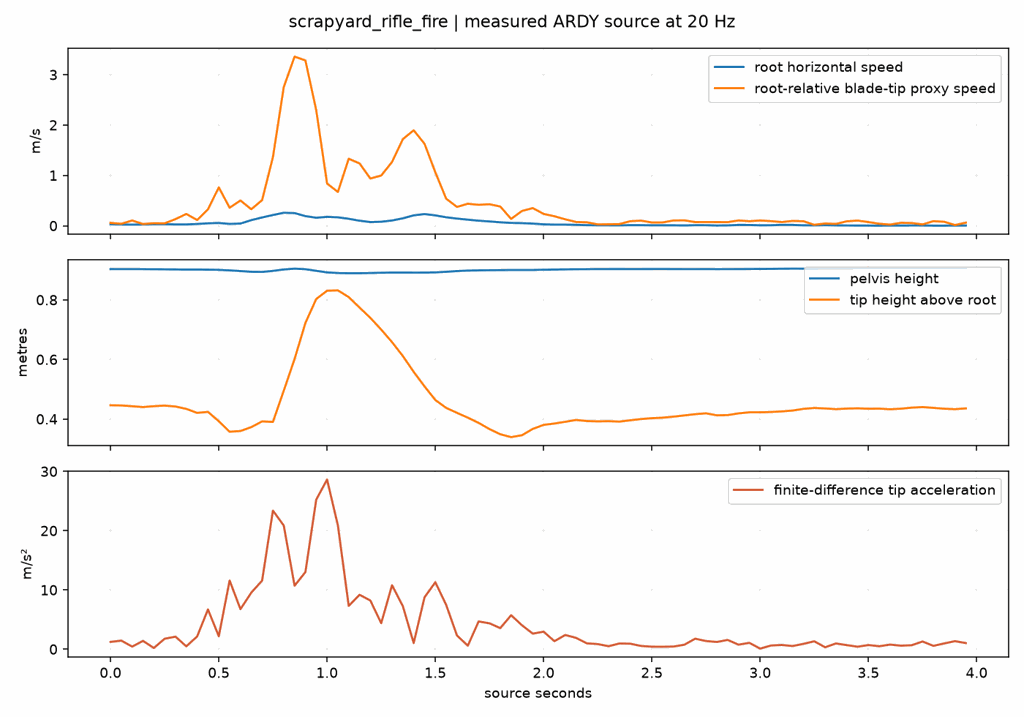

Values plotted in this chart, from the file beside it:
source_s, root_speed_mps, tip_relative_speed_mps, tip_relative_acceleration_mps2, pelvis_y_m, tip_x_m, tip_y_m, tip_z_m
0.0, 0.02936, 0.0566, 1.226, 0.9032, -0.8184, 0.4461, 0.9012
0.05, 0.02451, 0.03869, 1.442, 0.9031, -0.8188, 0.4455, 0.8985
0.1, 0.02209, 0.1038, 0.4302, 0.9031, -0.8164, 0.4429, 0.9009
0.15, 0.02492, 0.03408, 1.397, 0.9031, -0.8132, 0.44, 0.9053
0.2, 0.02916, 0.05056, 0.2036, 0.9028, -0.8137, 0.443, 0.903
0.25, 0.02921, 0.04803, 1.762, 0.9024, -0.8129, 0.445, 0.9045
0.3, 0.02645, 0.1308, 2.111, 0.902, -0.8107, 0.4419, 0.9065
0.35, 0.02583, 0.2341, 0.4814, 0.9017, -0.8073, 0.4339, 0.9087
0.4, 0.03475, 0.1128, 2.145, 0.9015, -0.8017, 0.4205, 0.9096
0.45, 0.04804, 0.3256, 6.702, 0.9013, -0.802, 0.424, 0.9082
0.5, 0.05492, 0.7613, 2.185, 0.9005, -0.7988, 0.3925, 0.8931
0.55, 0.03539, 0.3569, 11.58, 0.8988, -0.7959, 0.3573, 0.872
0.6, 0.04304, 0.5014, 6.754, 0.8966, -0.7849, 0.3597, 0.895
0.65, 0.1105, 0.3268, 9.54, 0.8942, -0.7796, 0.3727, 0.9168
0.7, 0.1639, 0.5085, 11.56, 0.8936, -0.7889, 0.392, 0.8979
0.75, 0.2125, 1.362, 23.38, 0.8971, -0.7919, 0.3902, 0.8707
0.8, 0.257, 2.752, 20.86, 0.902, -0.803, 0.495, 0.8099
0.85, 0.2505, 3.359, 10.71, 0.9046, -0.7918, 0.6014, 0.6943
0.9, 0.1907, 3.282, 13.01, 0.9029, -0.7498, 0.7224, 0.5686
0.95, 0.1586, 2.293, 25.23, 0.8974, -0.711, 0.8028, 0.4481
1.0, 0.1759, 0.8379, 28.62, 0.892, -0.6838, 0.8305, 0.3774
1.05, 0.167, 0.6702, 20.88, 0.8899, -0.6682, 0.8318, 0.3821
1.1, 0.1375, 1.33, 7.295, 0.8893, -0.6629, 0.8092, 0.4374
1.15, 0.09976, 1.237, 9.183, 0.8893, -0.6653, 0.774, 0.5019
1.2, 0.07225, 0.9369, 8.208, 0.89, -0.6779, 0.7393, 0.5384
1.25, 0.07873, 0.9963, 4.383, 0.8908, -0.7062, 0.7001, 0.5426
1.3, 0.1039, 1.266, 10.79, 0.8915, -0.7283, 0.658, 0.5663
1.35, 0.1469, 1.72, 7.25, 0.8917, -0.7442, 0.6113, 0.6243
1.4, 0.2056, 1.895, 1.035, 0.8912, -0.7697, 0.5582, 0.7001
1.45, 0.2318, 1.627, 8.748, 0.8913, -0.7931, 0.5096, 0.7766
1.5, 0.2055, 1.061, 11.29, 0.8922, -0.8132, 0.4638, 0.8253
1.55, 0.1675, 0.5369, 7.474, 0.8941, -0.8205, 0.4373, 0.8494
1.6, 0.1417, 0.3733, 2.304, 0.8966, -0.8226, 0.4206, 0.8558
1.65, 0.1202, 0.4363, 0.589, 0.8981, -0.8169, 0.4045, 0.8668
1.7, 0.09978, 0.4149, 4.676, 0.8989, -0.8116, 0.3869, 0.8813
1.75, 0.08484, 0.4271, 4.363, 0.8995, -0.8135, 0.3662, 0.8822
1.8, 0.068, 0.3811, 3.555, 0.8998, -0.8237, 0.3488, 0.8663
1.85, 0.05563, 0.1351, 5.729, 0.9, -0.8273, 0.3391, 0.8592
1.9, 0.05141, 0.293, 4.036, 0.9001, -0.8295, 0.3455, 0.8545
1.95, 0.04233, 0.35, 2.619, 0.9002, -0.8309, 0.3667, 0.85
2.0, 0.02789, 0.235, 2.951, 0.9009, -0.8255, 0.3802, 0.8523
2.05, 0.02172, 0.1879, 1.347, 0.9016, -0.8207, 0.3848, 0.861
2.1, 0.02173, 0.1271, 2.396, 0.9023, -0.8191, 0.3906, 0.8665
2.15, 0.01771, 0.07418, 1.904, 0.9028, -0.8205, 0.3967, 0.8655
2.2, 0.01189, 0.06802, 0.979, 0.903, -0.8217, 0.3931, 0.8601
2.25, 0.009748, 0.02677, 0.8614, 0.9032, -0.8218, 0.392, 0.8607
2.3, 0.008908, 0.02892, 0.5016, 0.9033, -0.8221, 0.3927, 0.8627
2.35, 0.007879, 0.03363, 0.9584, 0.9034, -0.8218, 0.3913, 0.8635
2.4, 0.01235, 0.09014, 0.9237, 0.9032, -0.8236, 0.3956, 0.8616
2.45, 0.01148, 0.1002, 0.542, 0.9033, -0.8237, 0.3999, 0.8654
2.5, 0.009408, 0.06449, 0.4197, 0.9034, -0.8235, 0.4028, 0.8686
2.55, 0.009292, 0.06533, 0.4054, 0.9035, -0.823, 0.4045, 0.8699
2.6, 0.00886, 0.1044, 0.4434, 0.9032, -0.8219, 0.4079, 0.8723
2.65, 0.005645, 0.1063, 0.7498, 0.9031, -0.8212, 0.412, 0.8769
2.7, 0.01144, 0.07251, 1.771, 0.9031, -0.8214, 0.4162, 0.8789
2.75, 0.01107, 0.07343, 1.373, 0.9032, -0.8225, 0.4191, 0.8771
2.8, 0.004438, 0.07268, 1.212, 0.903, -0.8229, 0.4123, 0.8729
2.85, 0.007387, 0.07124, 1.558, 0.9031, -0.8236, 0.4132, 0.8731
2.9, 0.01593, 0.1043, 0.7605, 0.9032, -0.8256, 0.4189, 0.8728
2.95, 0.01537, 0.08964, 1.069, 0.9035, -0.8277, 0.4225, 0.8707
... 20 more rows
